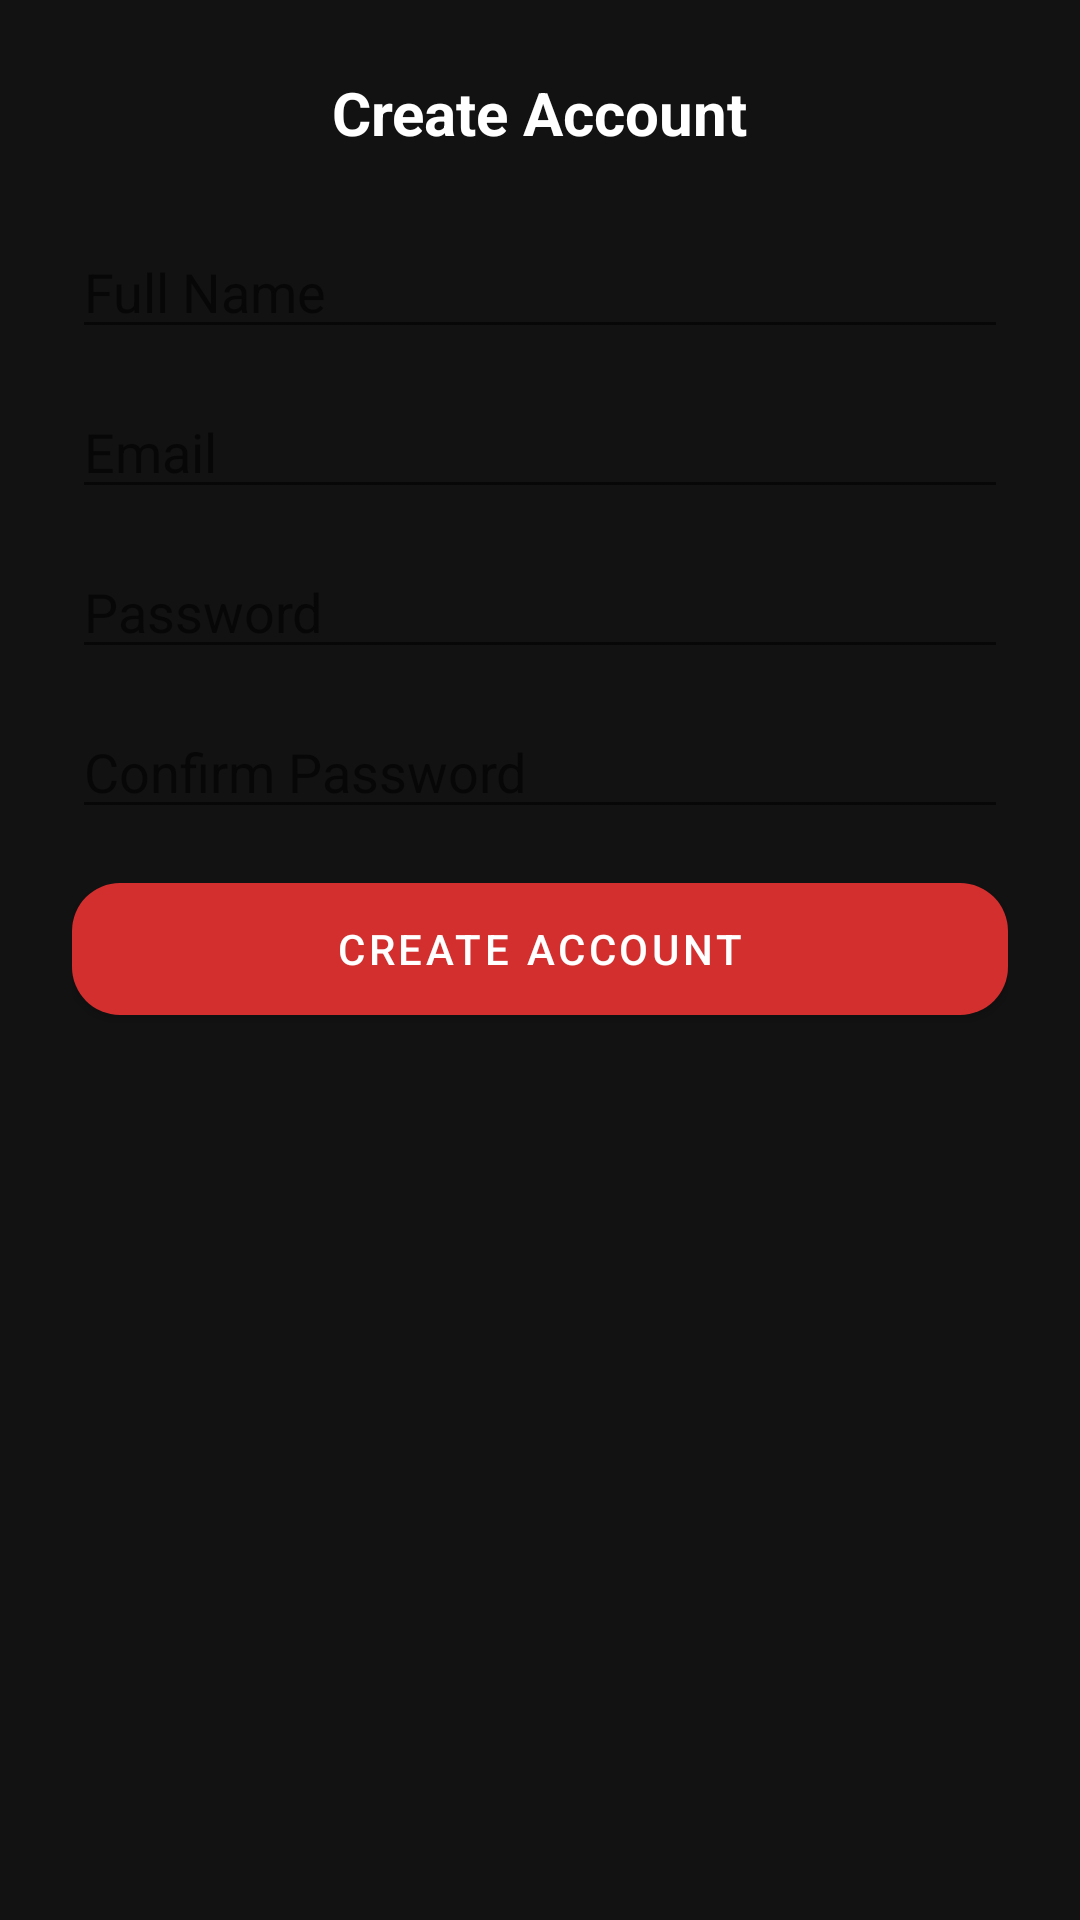

Write the Android layout XML for this screen, with the resource values it uses.
<!-- AndroidManifest.xml: application theme Theme.PlacerFireWatch -->
<!-- res/layout/activity_create_account.xml -->
<?xml version="1.0" encoding="utf-8"?>
<ScrollView xmlns:android="http://schemas.android.com/apk/res/android"
    xmlns:app="http://schemas.android.com/apk/res-auto"
    android:layout_width="match_parent"
    android:layout_height="match_parent"
    android:background="@color/background_dark">

    <LinearLayout
        android:layout_width="match_parent"
        android:layout_height="wrap_content"
        android:orientation="vertical"
        android:gravity="center_horizontal"
        android:padding="24dp">

        <TextView
            android:layout_width="wrap_content"
            android:layout_height="wrap_content"
            android:text="@string/auth_create_account_title"
            android:textColor="@color/text_primary"
            android:textStyle="bold"
            android:textSize="20sp"
            android:layout_marginBottom="24dp" />

        <EditText
            android:id="@+id/editFullName"
            android:layout_width="match_parent"
            android:layout_height="wrap_content"
            android:hint="@string/auth_full_name_hint"
            android:inputType="textPersonName|textCapWords"
            android:textColor="@color/text_primary"
            android:layout_marginBottom="12dp" />

        <EditText
            android:id="@+id/editEmail"
            android:layout_width="match_parent"
            android:layout_height="wrap_content"
            android:hint="@string/auth_email_hint"
            android:inputType="textEmailAddress"
            android:textColor="@color/text_primary"
            android:layout_marginBottom="12dp" />

        <EditText
            android:id="@+id/editPassword"
            android:layout_width="match_parent"
            android:layout_height="wrap_content"
            android:hint="@string/auth_password_hint"
            android:inputType="textPassword"
            android:textColor="@color/text_primary"
            android:layout_marginBottom="12dp" />

        <EditText
            android:id="@+id/editConfirmPassword"
            android:layout_width="match_parent"
            android:layout_height="wrap_content"
            android:hint="@string/auth_confirm_password_hint"
            android:inputType="textPassword"
            android:textColor="@color/text_primary"
            android:layout_marginBottom="12dp" />

        <TextView
            android:id="@+id/textError"
            android:layout_width="match_parent"
            android:layout_height="wrap_content"
            android:textColor="@color/fire_red"
            android:visibility="gone"
            android:layout_marginBottom="12dp" />

        <com.google.android.material.button.MaterialButton
            android:id="@+id/btnCreateAccount"
            android:layout_width="match_parent"
            android:layout_height="56dp"
            app:cornerRadius="16dp"
            android:text="@string/auth_create_account_button" />

    </LinearLayout>
</ScrollView>
<!-- resources referenced by this layout -->
<resources>
  <color name="background_dark">#121212</color>
  <color name="fire_red">#D32F2F</color>
  <color name="text_primary">#FFFFFF</color>
  <string name="auth_confirm_password_hint">Confirm Password</string>
  <string name="auth_create_account_button">Create Account</string>
  <string name="auth_create_account_title">Create Account</string>
  <string name="auth_email_hint">Email</string>
  <string name="auth_full_name_hint">Full Name</string>
  <string name="auth_password_hint">Password</string>
  <style name="Theme.PlacerFireWatch" parent="Theme.MaterialComponents.DayNight.NoActionBar">
          <item name="colorPrimary">@color/fire_red</item>
          <item name="colorPrimaryVariant">@color/fire_orange</item>
          <item name="colorOnPrimary">@color/text_primary</item>
          <item name="colorSecondary">@color/smoke_gray</item>
          <item name="android:windowBackground">@color/background_dark</item>
  
          
          <item name="shapeAppearanceSmallComponent">@style/ShapeAppearance.PlacerFireWatch.SmallComponent</item>
          <item name="shapeAppearanceMediumComponent">@style/ShapeAppearance.PlacerFireWatch.MediumComponent</item>
          <item name="shapeAppearanceLargeComponent">@style/ShapeAppearance.PlacerFireWatch.LargeComponent</item>
          <item name="materialCardViewStyle">@style/Widget.PlacerFireWatch.CardView</item>
      </style>
  <color name="fire_orange">#F57C00</color>
  <color name="smoke_gray">#607D8B</color>
  <style name="ShapeAppearance.PlacerFireWatch.SmallComponent" parent="ShapeAppearance.MaterialComponents.SmallComponent">
          <item name="cornerFamily">rounded</item>
          <item name="cornerSize">12dp</item>
      </style>
  <style name="ShapeAppearance.PlacerFireWatch.MediumComponent" parent="ShapeAppearance.MaterialComponents.MediumComponent">
          <item name="cornerFamily">rounded</item>
          <item name="cornerSize">16dp</item>
      </style>
  <style name="ShapeAppearance.PlacerFireWatch.LargeComponent" parent="ShapeAppearance.MaterialComponents.LargeComponent">
          <item name="cornerFamily">rounded</item>
          <item name="cornerSize">20dp</item>
      </style>
  <style name="Widget.PlacerFireWatch.CardView" parent="Widget.MaterialComponents.CardView">
          <item name="cardElevation">3dp</item>
          <item name="cardBackgroundColor">@color/surface_dark</item>
          <item name="rippleColor">@color/fire_orange</item>
      </style>
  <color name="surface_dark">#1E1E1E</color>
</resources>
